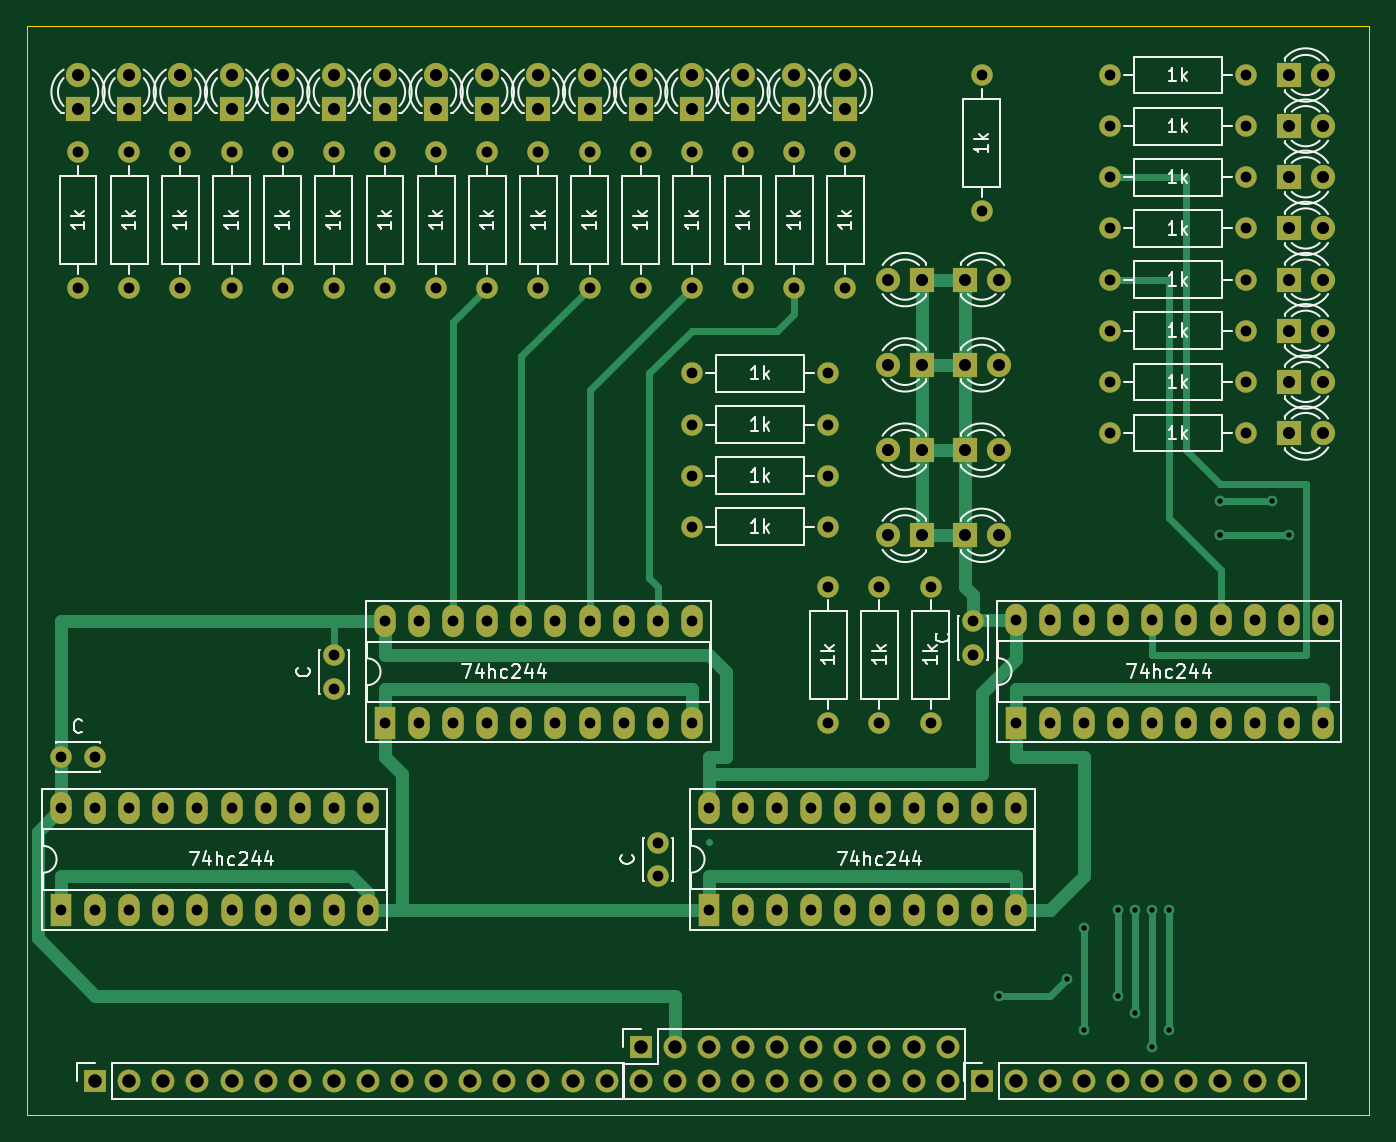
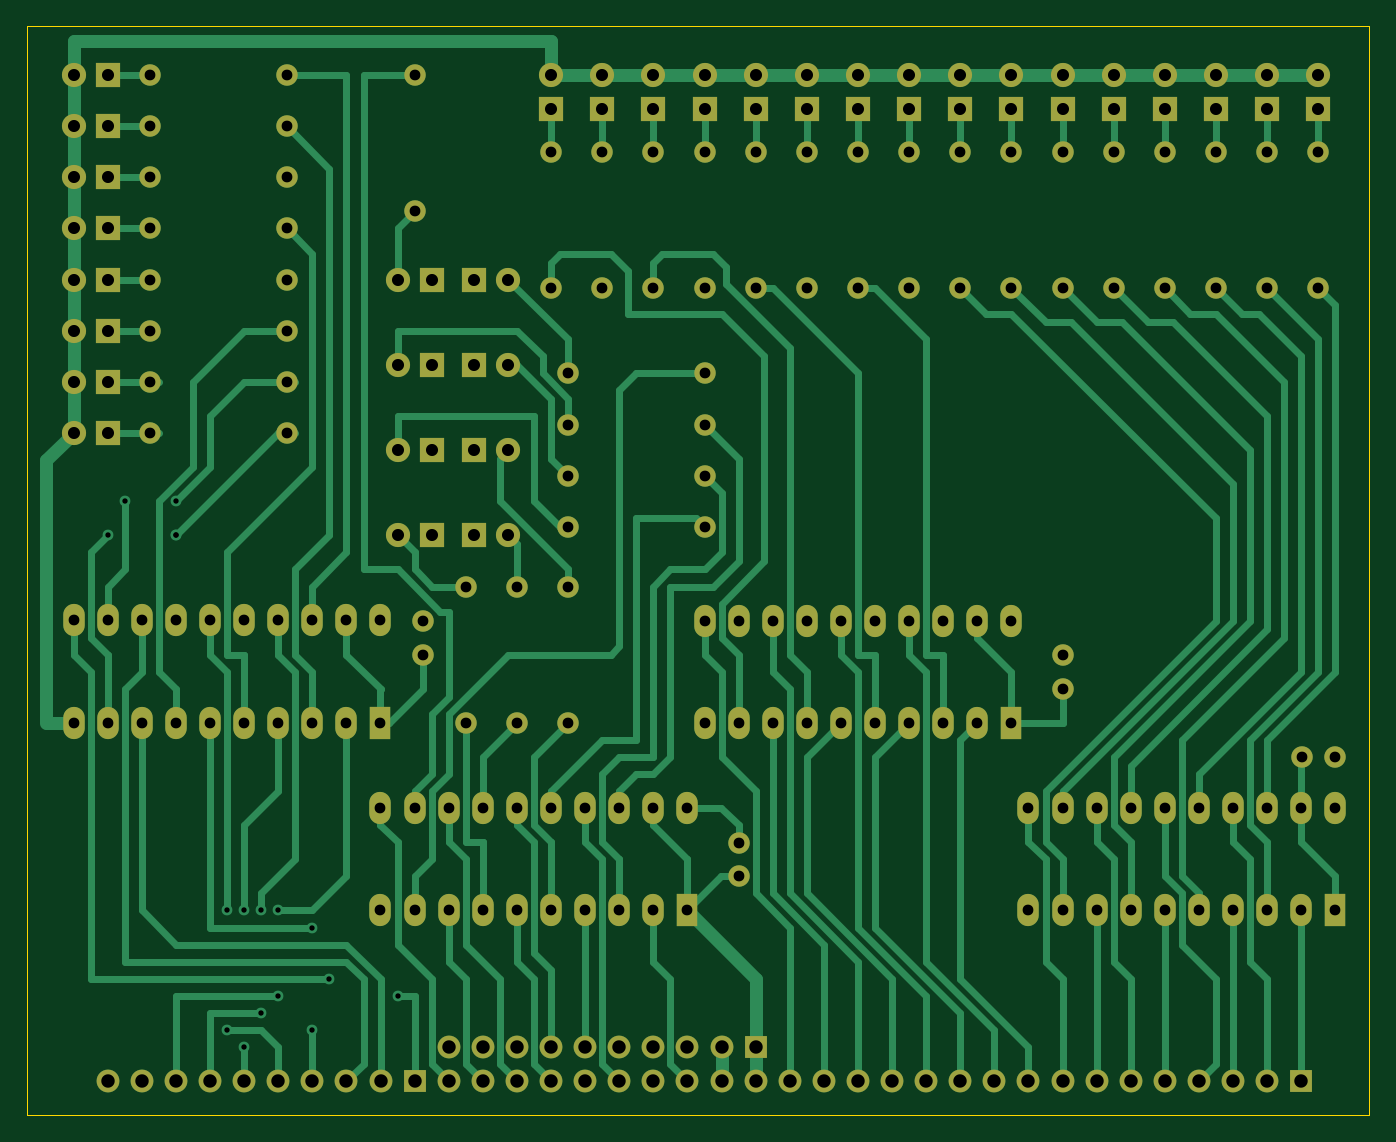
Circuit board: 11 layer files. Board 100.0 x 81.1 mm.
- bottom_copper: debug-B_Cu.gbr (37346 bytes)
- bottom_mask: debug-B_Mask.gbr (9735 bytes)
- paste: debug-B_Paste.gbr (464 bytes)
- bottom_silk: debug-B_Silkscreen.gbr (465 bytes)
- outline: debug-Edge_Cuts.gbr (694 bytes)
- top_copper: debug-F_Cu.gbr (21014 bytes)
- top_mask: debug-F_Mask.gbr (9735 bytes)
- paste: debug-F_Paste.gbr (464 bytes)
- top_silk: debug-F_Silkscreen.gbr (45956 bytes)
- drill: debug-NPTH.drl (285 bytes)
- drill: debug-PTH.drl (3867 bytes)

=== bottom_copper: debug-B_Cu.gbr (37346 bytes, source omitted) ===
=== bottom_mask: debug-B_Mask.gbr (9735 bytes, source omitted) ===
=== paste: debug-B_Paste.gbr ===
%TF.GenerationSoftware,KiCad,Pcbnew,6.0.11+dfsg-1*%
%TF.CreationDate,2025-09-18T15:26:03+02:00*%
%TF.ProjectId,debug,64656275-672e-46b6-9963-61645f706362,rev?*%
%TF.SameCoordinates,Original*%
%TF.FileFunction,Paste,Bot*%
%TF.FilePolarity,Positive*%
%FSLAX46Y46*%
G04 Gerber Fmt 4.6, Leading zero omitted, Abs format (unit mm)*
G04 Created by KiCad (PCBNEW 6.0.11+dfsg-1) date 2025-09-18 15:26:03*
%MOMM*%
%LPD*%
G01*
G04 APERTURE LIST*
G04 APERTURE END LIST*
M02*

=== bottom_silk: debug-B_Silkscreen.gbr ===
%TF.GenerationSoftware,KiCad,Pcbnew,6.0.11+dfsg-1*%
%TF.CreationDate,2025-09-18T15:26:03+02:00*%
%TF.ProjectId,debug,64656275-672e-46b6-9963-61645f706362,rev?*%
%TF.SameCoordinates,Original*%
%TF.FileFunction,Legend,Bot*%
%TF.FilePolarity,Positive*%
%FSLAX46Y46*%
G04 Gerber Fmt 4.6, Leading zero omitted, Abs format (unit mm)*
G04 Created by KiCad (PCBNEW 6.0.11+dfsg-1) date 2025-09-18 15:26:03*
%MOMM*%
%LPD*%
G01*
G04 APERTURE LIST*
G04 APERTURE END LIST*
M02*

=== outline: debug-Edge_Cuts.gbr ===
%TF.GenerationSoftware,KiCad,Pcbnew,6.0.11+dfsg-1*%
%TF.CreationDate,2025-09-18T15:26:03+02:00*%
%TF.ProjectId,debug,64656275-672e-46b6-9963-61645f706362,rev?*%
%TF.SameCoordinates,Original*%
%TF.FileFunction,Profile,NP*%
%FSLAX46Y46*%
G04 Gerber Fmt 4.6, Leading zero omitted, Abs format (unit mm)*
G04 Created by KiCad (PCBNEW 6.0.11+dfsg-1) date 2025-09-18 15:26:03*
%MOMM*%
%LPD*%
G01*
G04 APERTURE LIST*
%TA.AperFunction,Profile*%
%ADD10C,0.050000*%
%TD*%
G04 APERTURE END LIST*
D10*
X91440000Y-38260000D02*
X191440000Y-38260000D01*
X191440000Y-38260000D02*
X191440000Y-119380000D01*
X191440000Y-119380000D02*
X91440000Y-119380000D01*
X91440000Y-119380000D02*
X91440000Y-38260000D01*
M02*

=== top_copper: debug-F_Cu.gbr (21014 bytes, source omitted) ===
=== top_mask: debug-F_Mask.gbr (9735 bytes, source omitted) ===
=== paste: debug-F_Paste.gbr ===
%TF.GenerationSoftware,KiCad,Pcbnew,6.0.11+dfsg-1*%
%TF.CreationDate,2025-09-18T15:26:03+02:00*%
%TF.ProjectId,debug,64656275-672e-46b6-9963-61645f706362,rev?*%
%TF.SameCoordinates,Original*%
%TF.FileFunction,Paste,Top*%
%TF.FilePolarity,Positive*%
%FSLAX46Y46*%
G04 Gerber Fmt 4.6, Leading zero omitted, Abs format (unit mm)*
G04 Created by KiCad (PCBNEW 6.0.11+dfsg-1) date 2025-09-18 15:26:03*
%MOMM*%
%LPD*%
G01*
G04 APERTURE LIST*
G04 APERTURE END LIST*
M02*

=== top_silk: debug-F_Silkscreen.gbr (45956 bytes, source omitted) ===
=== drill: debug-NPTH.drl ===
M48
; DRILL file {KiCad 6.0.11+dfsg-1} date gio 18 set 2025, 15:26:05
; FORMAT={-:-/ absolute / inch / decimal}
; #@! TF.CreationDate,2025-09-18T15:26:05+02:00
; #@! TF.GenerationSoftware,Kicad,Pcbnew,6.0.11+dfsg-1
; #@! TF.FileFunction,NonPlated,1,2,NPTH
FMAT,2
INCH
%
G90
G05
T0
M30

=== drill: debug-PTH.drl ===
M48
; DRILL file {KiCad 6.0.11+dfsg-1} date gio 18 set 2025, 15:26:05
; FORMAT={-:-/ absolute / inch / decimal}
; #@! TF.CreationDate,2025-09-18T15:26:05+02:00
; #@! TF.GenerationSoftware,Kicad,Pcbnew,6.0.11+dfsg-1
; #@! TF.FileFunction,Plated,1,2,PTH
FMAT,2
INCH
; #@! TA.AperFunction,Plated,PTH,ViaDrill
T1C0.0157
; #@! TA.AperFunction,Plated,PTH,ComponentDrill
T2C0.0315
; #@! TA.AperFunction,Plated,PTH,ComponentDrill
T3C0.0354
; #@! TA.AperFunction,Plated,PTH,ComponentDrill
T4C0.0394
%
G90
G05
T1
X6.45Y-4.35
X6.65Y-4.3
X6.7Y-4.15
X6.7Y-4.45
X6.8Y-4.1
X6.8Y-4.35
X6.85Y-4.1
X6.85Y-4.4
X6.9Y-4.1
X6.9Y-4.5
X6.95Y-4.1
X6.95Y-4.45
X7.1Y-2.9
X7.1Y-3.0
X7.1Y-3.0
X7.25Y-2.9
X7.3Y-3.0
T2
X3.7Y-3.65
X3.7Y-3.8
X3.7Y-4.1
X3.75Y-1.875
X3.75Y-2.275
X3.7984Y-3.65
X3.8Y-3.8
X3.8Y-4.1
X3.9Y-1.875
X3.9Y-2.275
X3.9Y-3.8
X3.9Y-4.1
X4.0Y-3.8
X4.0Y-4.1
X4.05Y-1.875
X4.05Y-2.275
X4.1Y-3.8
X4.1Y-4.1
X4.2Y-1.875
X4.2Y-2.275
X4.2Y-3.8
X4.2Y-4.1
X4.3Y-3.8
X4.3Y-4.1
X4.35Y-1.875
X4.35Y-2.275
X4.4Y-3.8
X4.4Y-4.1
X4.5Y-1.875
X4.5Y-2.275
X4.5Y-3.3516
X4.5Y-3.45
X4.5Y-3.8
X4.5Y-4.1
X4.6Y-3.8
X4.6Y-4.1
X4.65Y-1.875
X4.65Y-2.275
X4.65Y-3.25
X4.65Y-3.55
X4.75Y-3.25
X4.75Y-3.55
X4.8Y-1.875
X4.8Y-2.275
X4.85Y-3.25
X4.85Y-3.55
X4.95Y-1.875
X4.95Y-2.275
X4.95Y-3.25
X4.95Y-3.55
X5.05Y-3.25
X5.05Y-3.55
X5.1Y-1.875
X5.1Y-2.275
X5.15Y-3.25
X5.15Y-3.55
X5.25Y-1.875
X5.25Y-2.275
X5.25Y-3.25
X5.25Y-3.55
X5.35Y-3.25
X5.35Y-3.55
X5.4Y-1.875
X5.4Y-2.275
X5.45Y-3.25
X5.45Y-3.55
X5.45Y-3.9016
X5.45Y-4.0
X5.55Y-1.875
X5.55Y-2.275
X5.55Y-2.525
X5.55Y-2.675
X5.55Y-2.825
X5.55Y-2.975
X5.55Y-3.25
X5.55Y-3.55
X5.6002Y-3.7996
X5.6002Y-4.0996
X5.7Y-1.875
X5.7Y-2.275
X5.7002Y-3.7996
X5.7002Y-4.0996
X5.8002Y-3.7996
X5.8002Y-4.0996
X5.85Y-1.875
X5.85Y-2.275
X5.9002Y-3.7996
X5.9002Y-4.0996
X5.95Y-2.525
X5.95Y-2.675
X5.95Y-2.825
X5.95Y-2.975
X5.95Y-3.15
X5.95Y-3.55
X6.0Y-1.875
X6.0Y-2.275
X6.0002Y-3.7996
X6.0002Y-4.0996
X6.1Y-3.15
X6.1Y-3.55
X6.1002Y-3.7996
X6.1002Y-4.0996
X6.2002Y-3.7996
X6.2002Y-4.0996
X6.25Y-3.15
X6.25Y-3.55
X6.3002Y-3.7996
X6.3002Y-4.0996
X6.375Y-3.2516
X6.375Y-3.35
X6.4Y-1.65
X6.4Y-2.05
X6.4002Y-3.7996
X6.4002Y-4.0996
X6.5002Y-3.2496
X6.5002Y-3.5496
X6.5002Y-3.7996
X6.5002Y-4.0996
X6.6002Y-3.2496
X6.6002Y-3.5496
X6.7002Y-3.2496
X6.7002Y-3.5496
X6.775Y-1.65
X6.775Y-1.8
X6.775Y-1.95
X6.775Y-2.1
X6.775Y-2.25
X6.775Y-2.4
X6.775Y-2.55
X6.775Y-2.7
X6.8002Y-3.2496
X6.8002Y-3.5496
X6.9002Y-3.2496
X6.9002Y-3.5496
X7.0002Y-3.2496
X7.0002Y-3.5496
X7.1002Y-3.2496
X7.1002Y-3.5496
X7.175Y-1.65
X7.175Y-1.8
X7.175Y-1.95
X7.175Y-2.1
X7.175Y-2.25
X7.175Y-2.4
X7.175Y-2.55
X7.175Y-2.7
X7.2002Y-3.2496
X7.2002Y-3.5496
X7.3002Y-3.2496
X7.3002Y-3.5496
X7.4002Y-3.2496
X7.4002Y-3.5496
T3
X3.75Y-1.65
X3.75Y-1.75
X3.9Y-1.65
X3.9Y-1.75
X4.05Y-1.65
X4.05Y-1.75
X4.2Y-1.65
X4.2Y-1.75
X4.35Y-1.65
X4.35Y-1.75
X4.5Y-1.65
X4.5Y-1.75
X4.65Y-1.65
X4.65Y-1.75
X4.8Y-1.65
X4.8Y-1.75
X4.95Y-1.65
X4.95Y-1.75
X5.1Y-1.65
X5.1Y-1.75
X5.25Y-1.65
X5.25Y-1.75
X5.4Y-1.65
X5.4Y-1.75
X5.55Y-1.65
X5.55Y-1.75
X5.7Y-1.65
X5.7Y-1.75
X5.85Y-1.65
X5.85Y-1.75
X6.0Y-1.65
X6.0Y-1.75
X6.125Y-2.25
X6.125Y-2.5
X6.125Y-2.75
X6.125Y-3.0
X6.225Y-2.25
X6.225Y-2.5
X6.225Y-2.75
X6.225Y-3.0
X6.35Y-2.25
X6.35Y-2.5
X6.35Y-2.75
X6.35Y-3.0
X6.45Y-2.25
X6.45Y-2.5
X6.45Y-2.75
X6.45Y-3.0
X7.3Y-1.65
X7.3Y-1.8
X7.3Y-1.95
X7.3Y-2.1
X7.3Y-2.25
X7.3Y-2.4
X7.3Y-2.55
X7.3Y-2.7
X7.4Y-1.65
X7.4Y-1.8
X7.4Y-1.95
X7.4Y-2.1
X7.4Y-2.25
X7.4Y-2.4
X7.4Y-2.55
X7.4Y-2.7
T4
X3.8Y-4.6
X3.9Y-4.6
X4.0Y-4.6
X4.1Y-4.6
X4.2Y-4.6
X4.3Y-4.6
X4.4Y-4.6
X4.5Y-4.6
X4.6Y-4.6
X4.7Y-4.6
X4.8Y-4.6
X4.9Y-4.6
X5.0Y-4.6
X5.1Y-4.6
X5.2Y-4.6
X5.3Y-4.6
X5.4Y-4.5
X5.4Y-4.6
X5.5Y-4.5
X5.5Y-4.6
X5.6Y-4.5
X5.6Y-4.6
X5.7Y-4.5
X5.7Y-4.6
X5.8Y-4.5
X5.8Y-4.6
X5.9Y-4.5
X5.9Y-4.6
X6.0Y-4.5
X6.0Y-4.6
X6.1Y-4.5
X6.1Y-4.6
X6.2Y-4.5
X6.2Y-4.6
X6.3Y-4.5
X6.3Y-4.6
X6.4Y-4.6
X6.5Y-4.6
X6.6Y-4.6
X6.7Y-4.6
X6.8Y-4.6
X6.9Y-4.6
X7.0Y-4.6
X7.1Y-4.6
X7.2Y-4.6
X7.3Y-4.6
T0
M30

